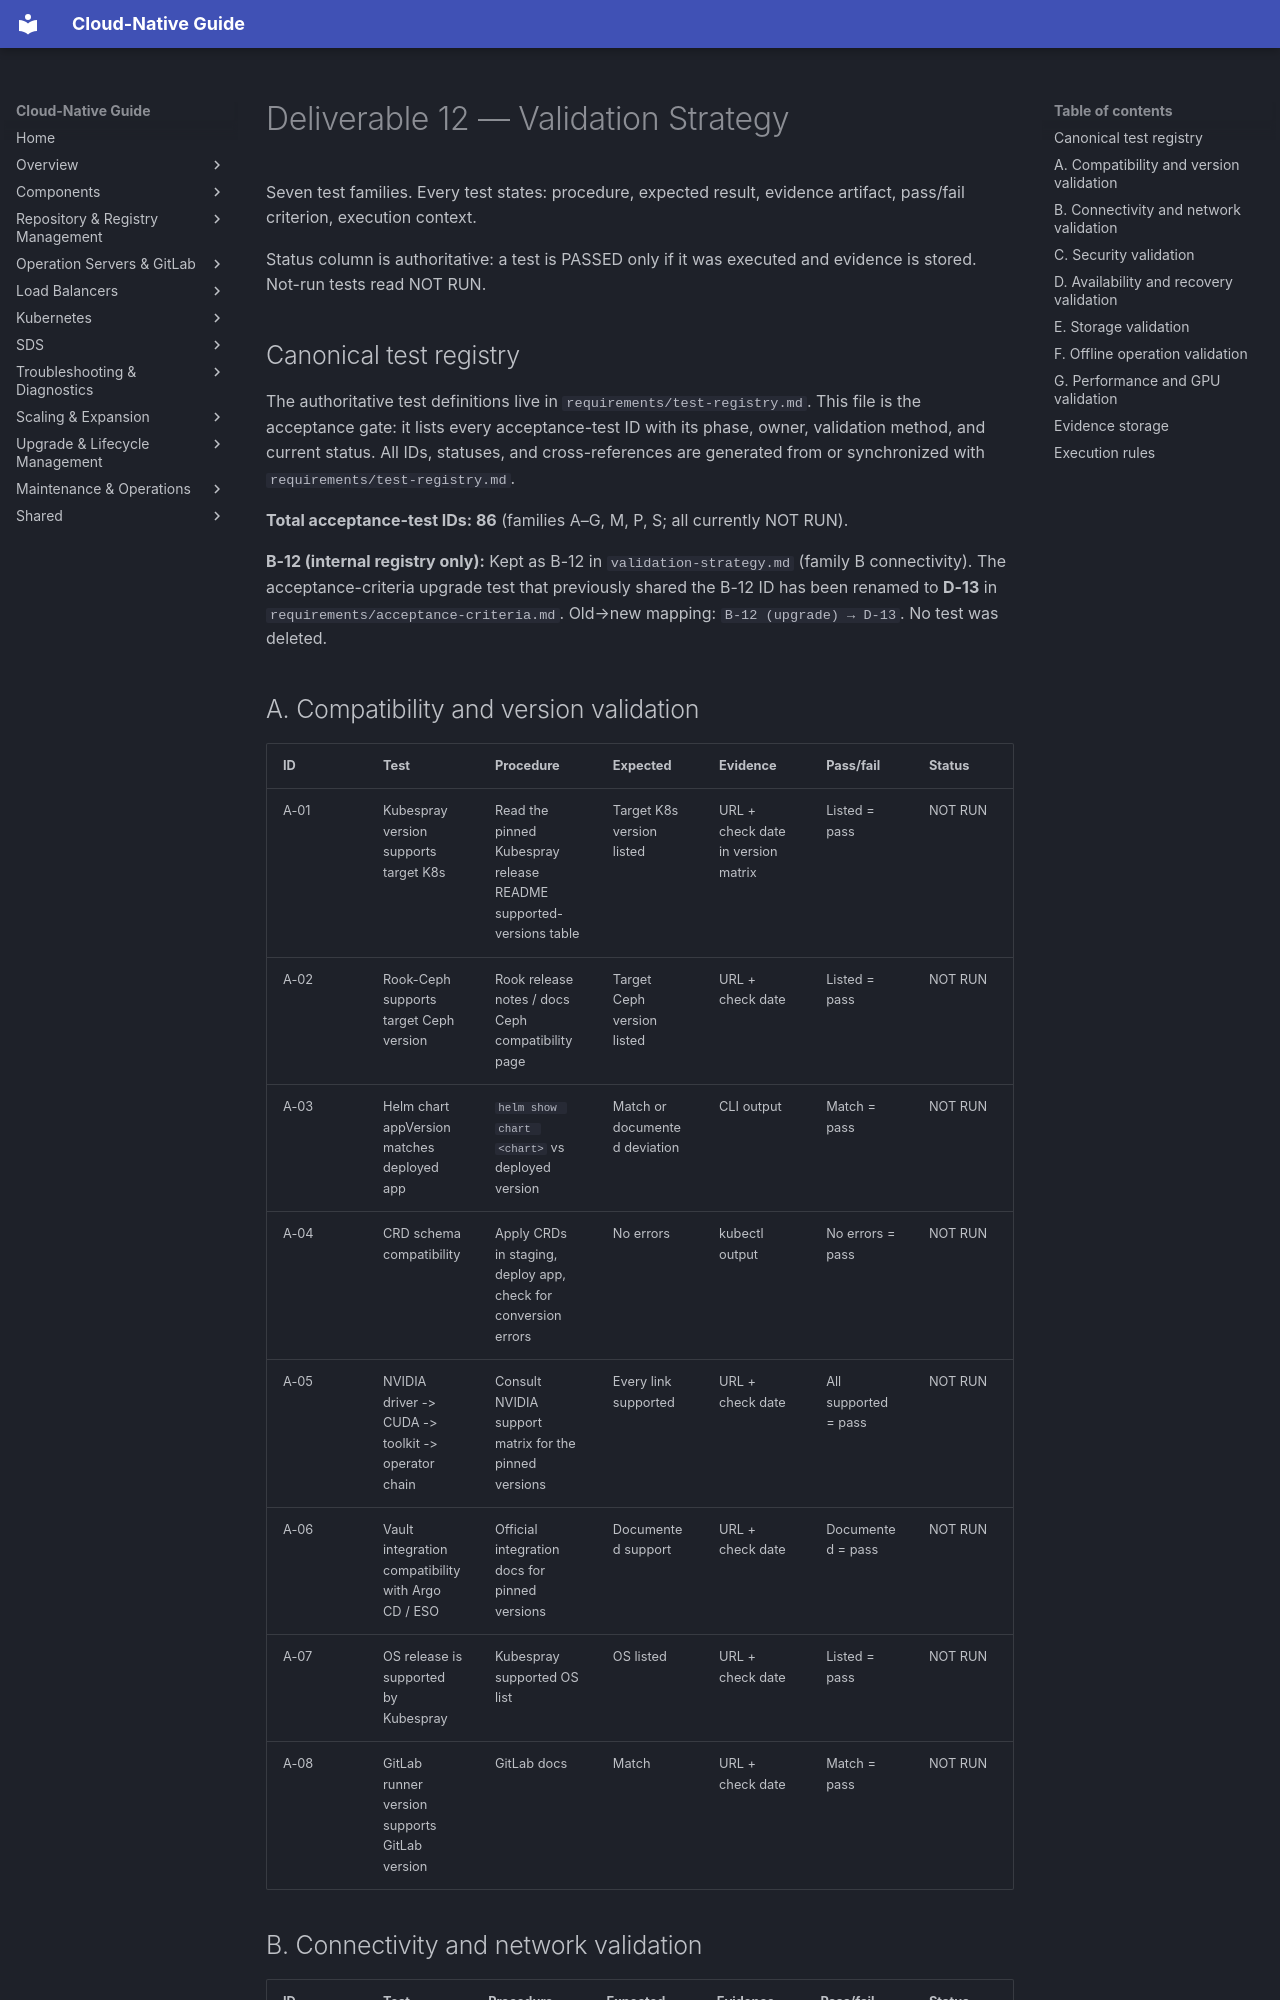

repository: DavoudTeimouri/cloud-native-guide · page: requirements/validation-strategy/index.html · generator: mkdocs

# Deliverable 12 — Validation Strategy

Seven test families. Every test states: procedure, expected result, evidence artifact, pass/fail criterion, execution context.

Status column is authoritative: a test is PASSED only if it was executed and evidence is stored. Not-run tests read NOT RUN.

## Canonical test registry

The authoritative test definitions live in `requirements/test-registry.md`. This file is the acceptance gate: it lists every acceptance-test ID with its phase, owner, validation method, and current status. All IDs, statuses, and cross-references are generated from or synchronized with `requirements/test-registry.md`.

**Total acceptance-test IDs: 86** (families A–G, M, P, S; all currently NOT RUN).

**B-12 (internal registry only):** Kept as B-12 in `validation-strategy.md` (family B connectivity). The acceptance-criteria upgrade test that previously shared the B-12 ID has been renamed to **D-13** in `requirements/acceptance-criteria.md`. Old→new mapping: `B-12 (upgrade) → D-13`. No test was deleted.

## A. Compatibility and version validation

| ID | Test | Procedure | Expected | Evidence | Pass/fail | Status |
|---|---|---|---|---|---|---|
| A-01 | Kubespray version supports target K8s | Read the pinned Kubespray release README supported-versions table | Target K8s version listed | URL + check date in version matrix | Listed = pass | NOT RUN |
| A-02 | Rook-Ceph supports target Ceph version | Rook release notes / docs Ceph compatibility page | Target Ceph version listed | URL + check date | Listed = pass | NOT RUN |
| A-03 | Helm chart appVersion matches deployed app | `helm show chart <chart>` vs deployed version | Match or documented deviation | CLI output | Match = pass | NOT RUN |
| A-04 | CRD schema compatibility | Apply CRDs in staging, deploy app, check for conversion errors | No errors | kubectl output | No errors = pass | NOT RUN |
| A-05 | NVIDIA driver -> CUDA -> toolkit -> operator chain | Consult NVIDIA support matrix for the pinned versions | Every link supported | URL + check date | All supported = pass | NOT RUN |
| A-06 | Vault integration compatibility with Argo CD / ESO | Official integration docs for pinned versions | Documented support | URL + check date | Documented = pass | NOT RUN |
| A-07 | OS release is supported by Kubespray | Kubespray supported OS list | OS listed | URL + check date | Listed = pass | NOT RUN |
| A-08 | GitLab runner version supports GitLab version | GitLab docs | Match | URL + check date | Match = pass | NOT RUN |
